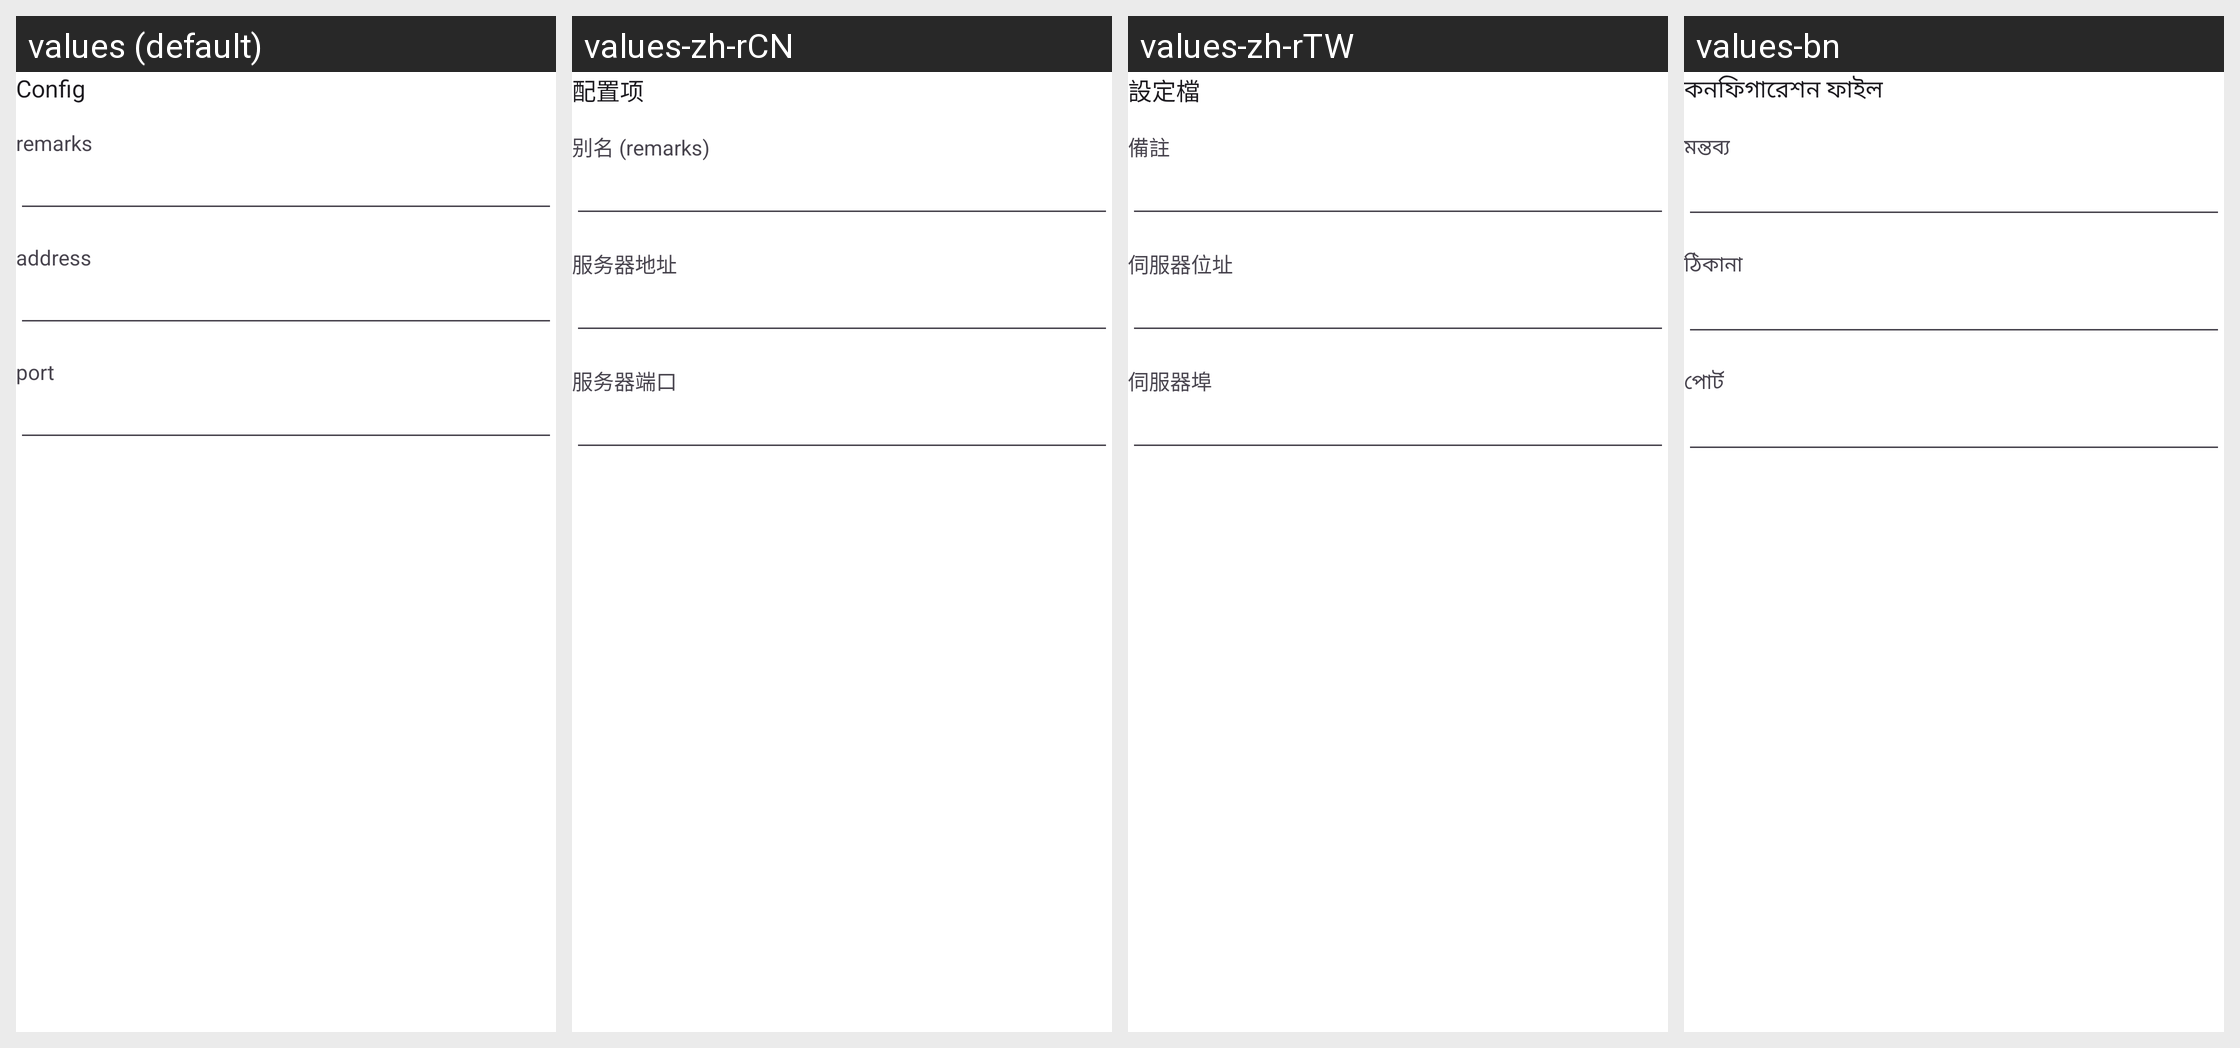

Strings drawn on this Android screen and how each of the app's shown locales translates them:
Android screen res/layout/layout_address_port.xml rendered under 4 locales, left to right: values (default), values-zh-rCN, values-zh-rTW, values-bn. Device: Nexus 5 (rendered at 1080×1920; each locale shown at half size, 540×960, under a caption strip naming it); theme AppThemeDayNight.NoActionBar.
Other locales in the repository, not shown: values-ar, values-bqi-rIR, values-fa, values-ru, values-vi.
Strings drawn on this screen, with the default value and each locale's value (text and hints the layout hard-codes, and strings that could not be matched under every locale, appear in the picture but are not listed):

title_server
  values: Config
  values-zh-rCN: 配置项
  values-zh-rTW: 設定檔
  values-bn: কনফিগারেশন ফাইল

server_lab_remarks
  values: remarks
  values-zh-rCN: 别名 (remarks)
  values-zh-rTW: 備註
  values-bn: মন্তব্য

server_lab_address3
  values: address
  values-zh-rCN: 服务器地址
  values-zh-rTW: 伺服器位址
  values-bn: ঠিকানা

server_lab_port3
  values: port
  values-zh-rCN: 服务器端口
  values-zh-rTW: 伺服器埠
  values-bn: পোর্ট
